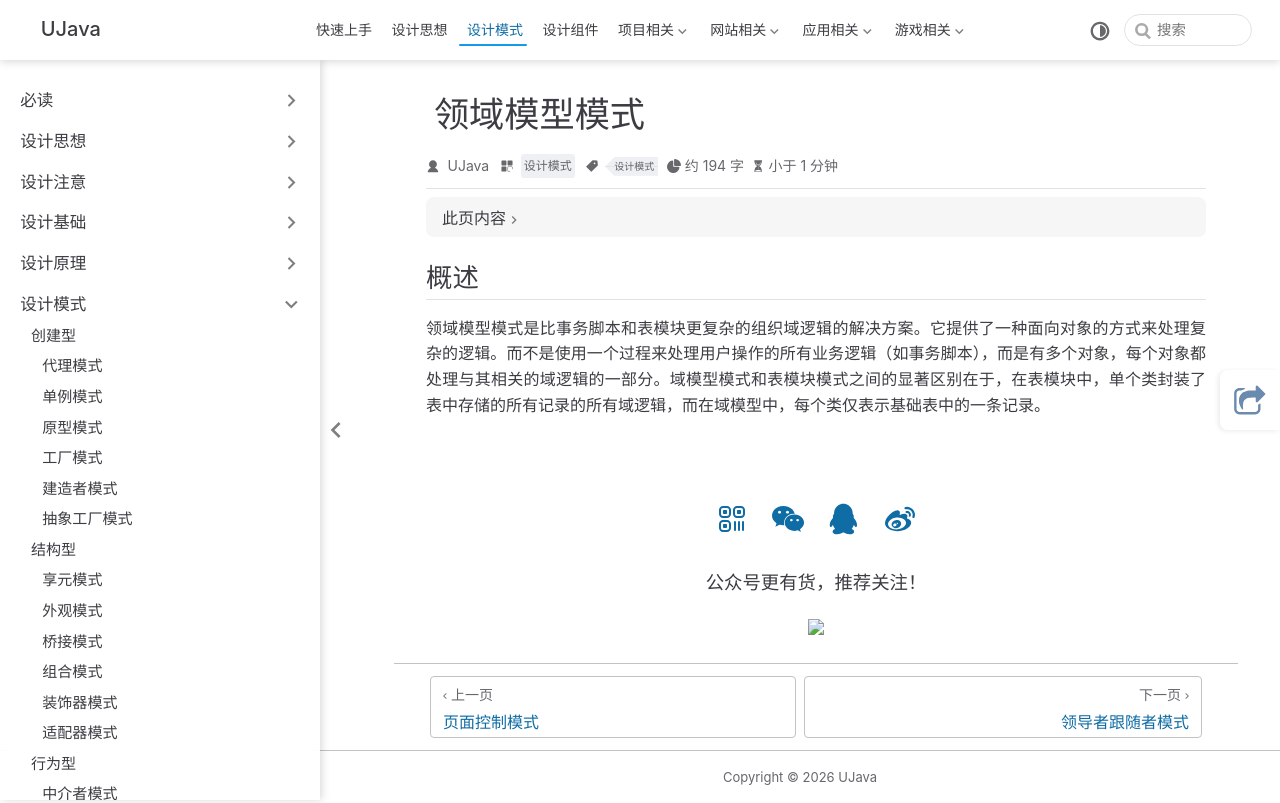

repository: yangchunjian/ujava · page: design/other/domainmodel.html · generator: jekyll

---
title: 领域模型模式
icon: laptop-code
category:
- 设计模式
tag:
- 设计模式
---

## 概述

领域模型模式是比事务脚本和表模块更复杂的组织域逻辑的解决方案。它提供了一种面向对象的方式来处理复杂的逻辑。而不是使用一个过程来处理用户操作的所有业务逻辑（如事务脚本），而是有多个对象，每个对象都处理与其相关的域逻辑的一部分。域模型模式和表模块模式之间的显著区别在于，在表模块中，单个类封装了表中存储的所有记录的所有域逻辑，而在域模型中，每个类仅表示基础表中的一条记录。
